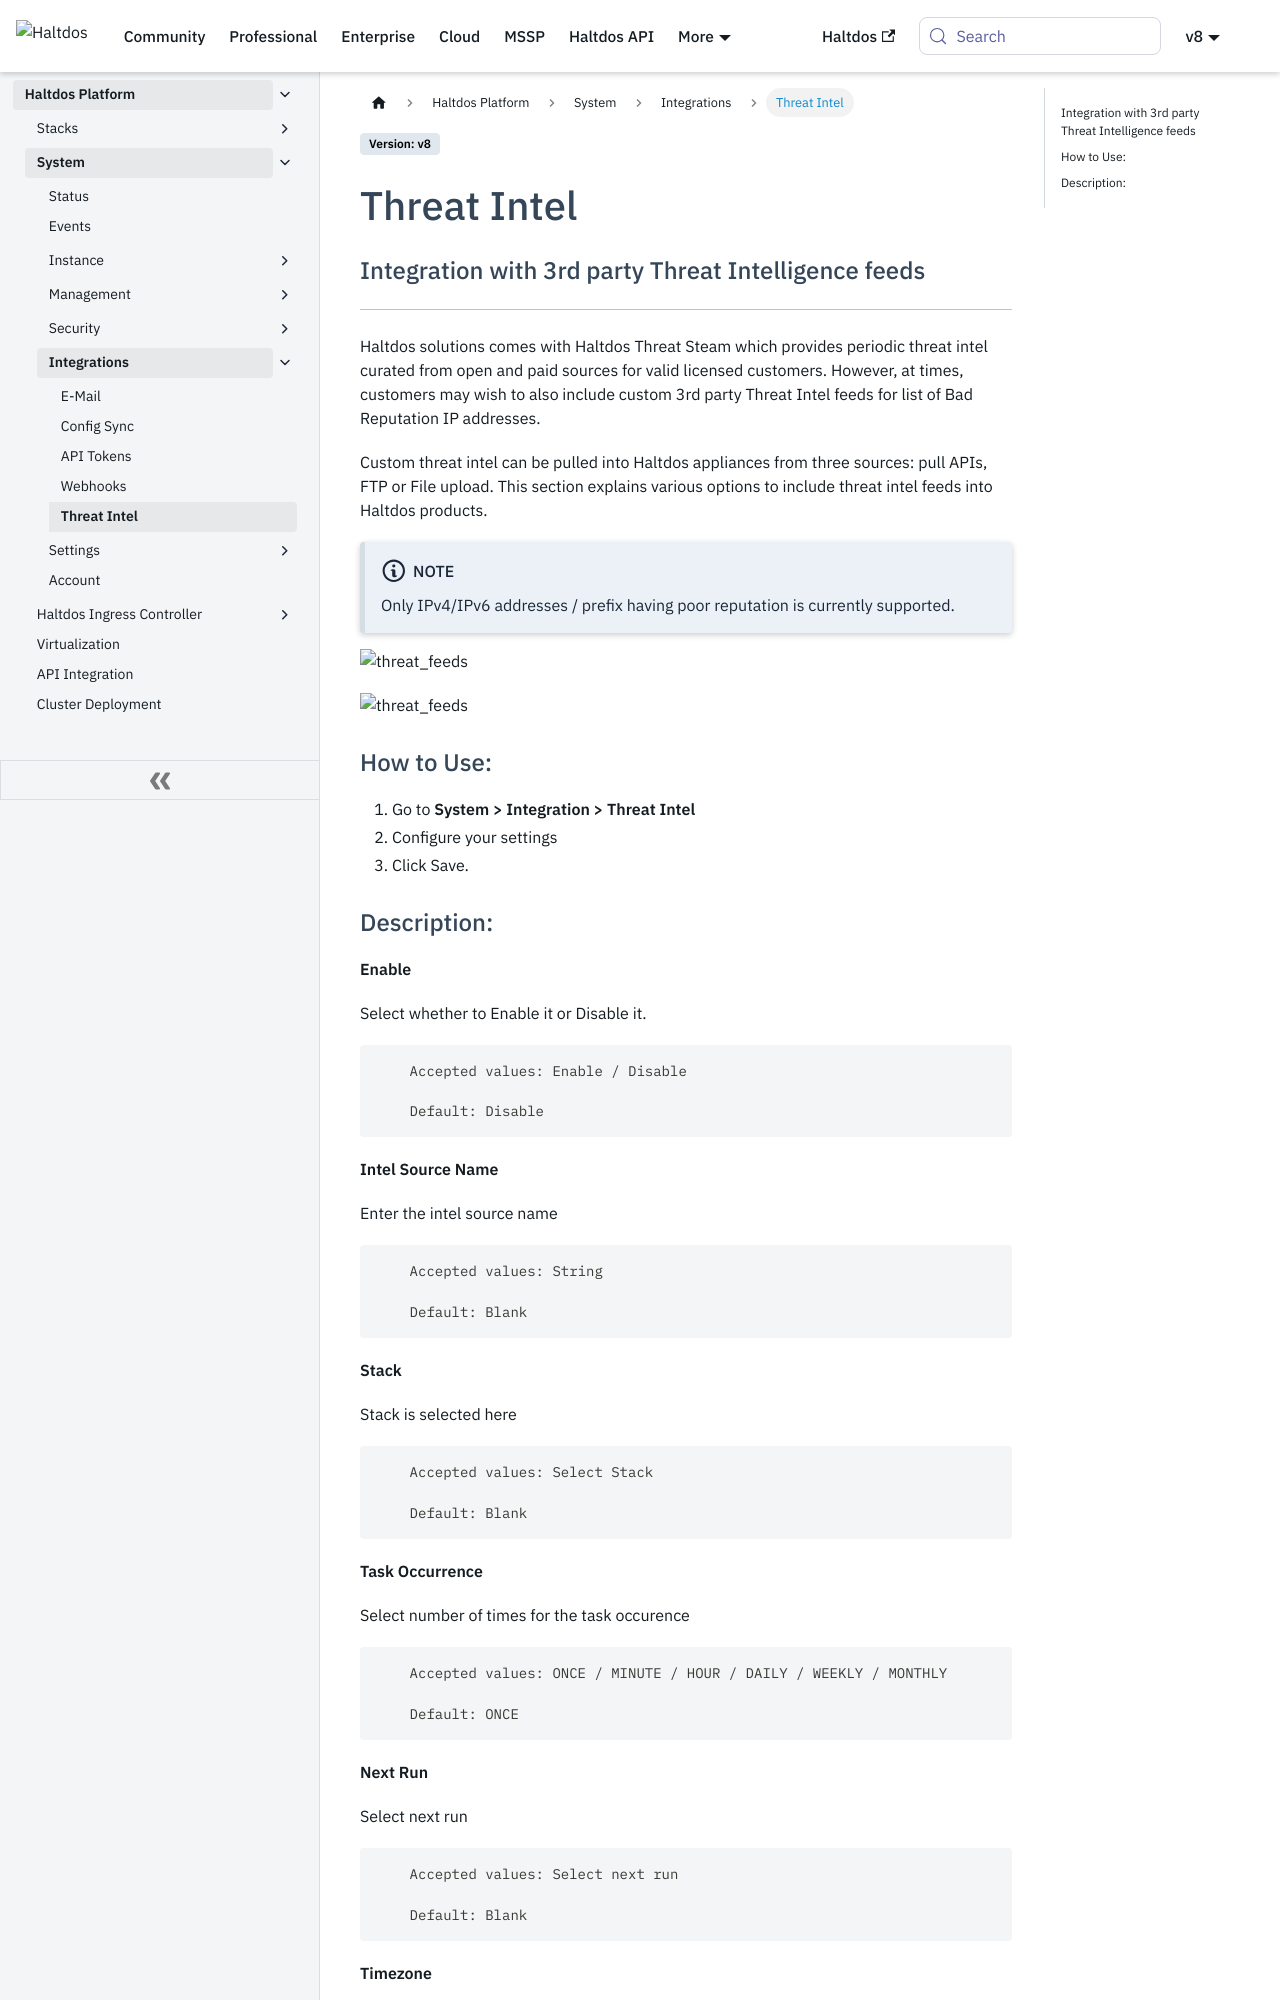

repository: halt-dos/hd-wiki-public · page: v8/enterprise/platform/system/integrations/threat_intel/index.html · generator: docusaurus

---
sidebar_position: 4
---

# Threat Intel

### Integration with 3rd party Threat Intelligence feeds

---

Haltdos solutions comes with Haltdos Threat Steam which provides periodic threat intel curated from open and paid sources for valid licensed customers. However, at times, customers may wish to also include custom 3rd party Threat Intel feeds for list of Bad Reputation IP addresses.

Custom threat intel can be pulled into Haltdos appliances from three sources: pull APIs, FTP or File upload. This section explains various options to include threat intel feeds into Haltdos products.

:::note Note
Only IPv4/IPv6 addresses / prefix having poor reputation is currently supported.
:::

![threat_feeds](/img/platform/v8/docs/tintel.png)

![threat_feeds](/img/platform/v8/docs/tintel2.png)

### How to Use:

1. Go to **System > Integration > Threat Intel**
2. Configure your settings
3. Click Save.
